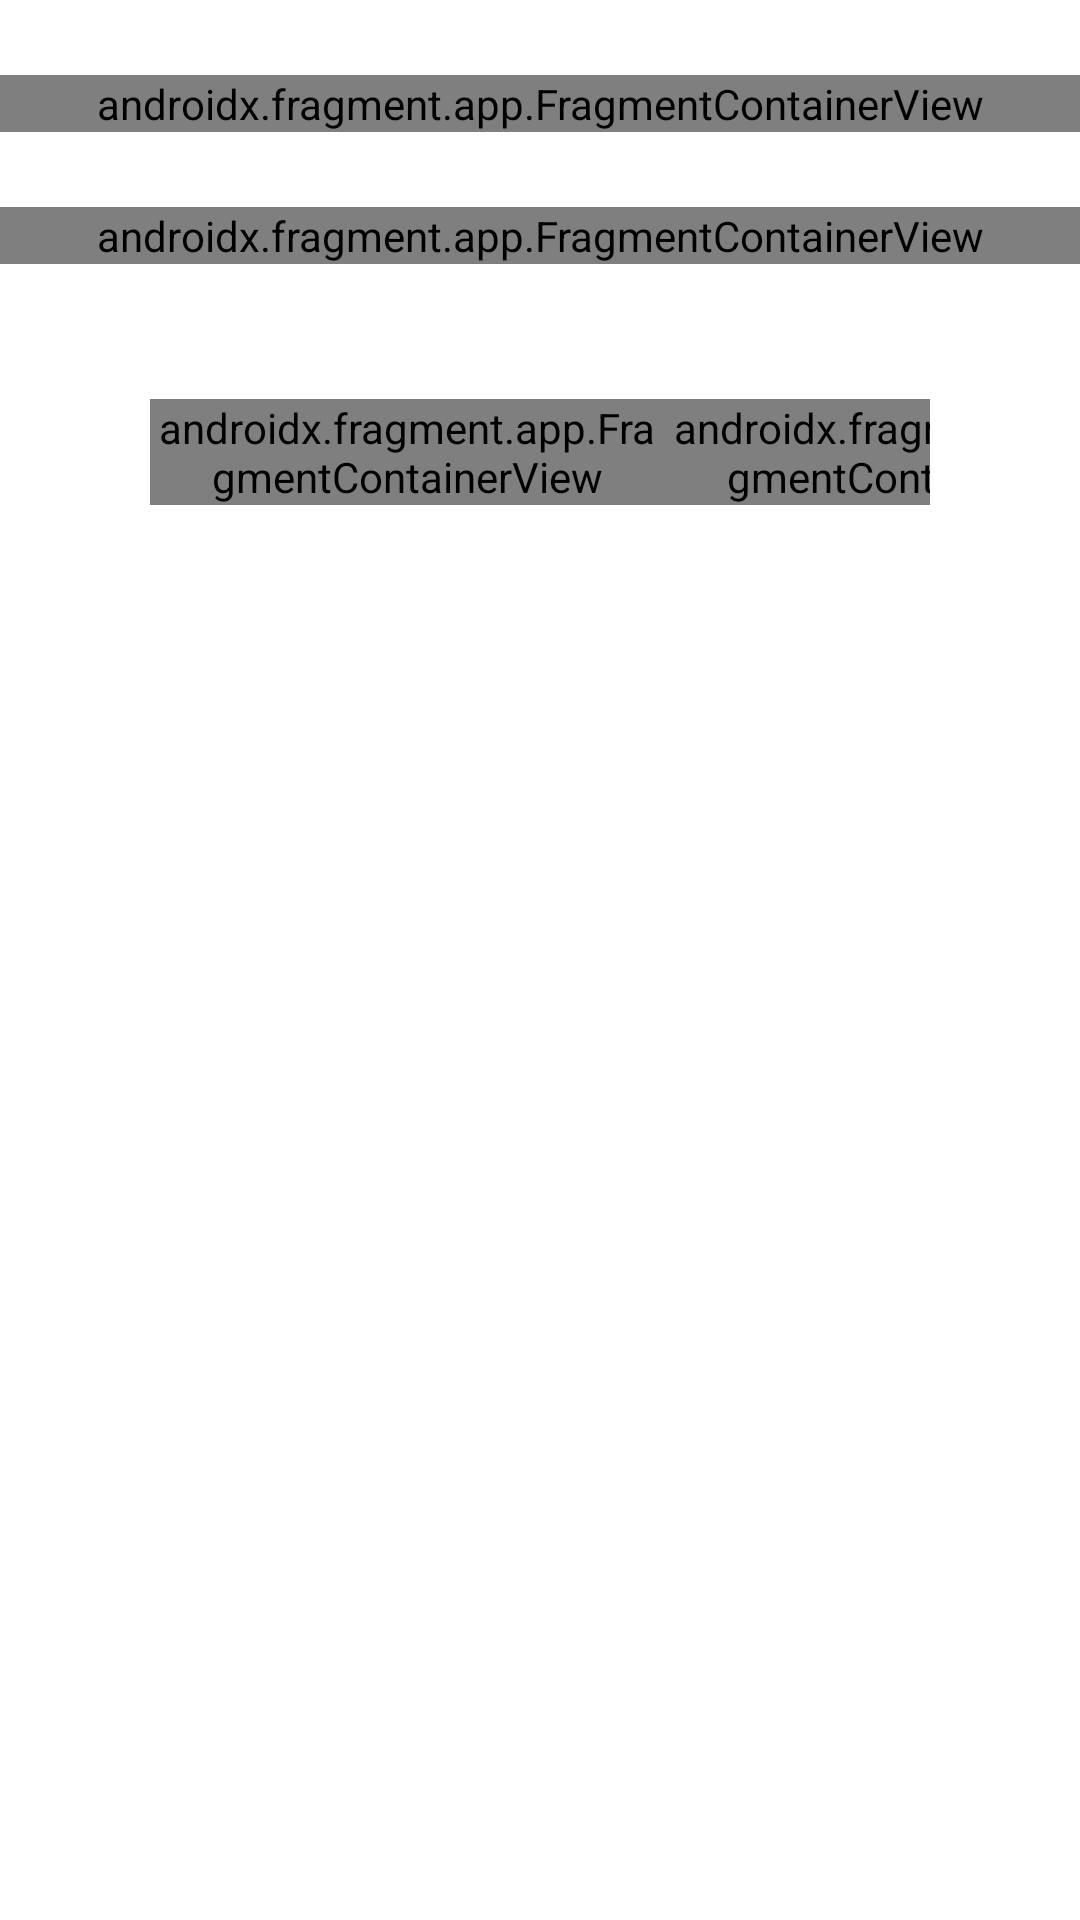

Layout XML and referenced resources for this Android screen:
<!-- AndroidManifest.xml: application theme Theme.ConcussionClient -->
<!-- res/layout/activity_main.xml -->
<?xml version="1.0" encoding="utf-8"?>
<androidx.constraintlayout.widget.ConstraintLayout xmlns:android="http://schemas.android.com/apk/res/android"
    xmlns:app="http://schemas.android.com/apk/res-auto"
    xmlns:tools="http://schemas.android.com/tools"
    android:layout_width="match_parent"
    android:layout_height="match_parent"
    android:screenOrientation="portrait"
    tools:context=".MainActivity">

    <LinearLayout
        android:layout_width="match_parent"
        android:layout_height="match_parent"
        android:orientation="vertical">

        <Space
            android:layout_width="match_parent"
            android:layout_height="25dp" />

        <androidx.fragment.app.FragmentContainerView
            android:id="@+id/postinjuryFragment"
            android:name="com.DTU.concussionclient.FrontPageTestButtonFragment"
            android:layout_width="match_parent"
            android:layout_height="wrap_content"
            tools:layout="@layout/fragment_front_page_test_button" />

        <Space
            android:layout_width="match_parent"
            android:layout_height="25dp" />

        <androidx.fragment.app.FragmentContainerView
            android:id="@+id/baselineFragment"
            android:name="com.DTU.concussionclient.FrontPageTestButtonFragment"
            android:layout_width="match_parent"
            android:layout_height="wrap_content"
            tools:layout="@layout/fragment_front_page_test_button" />

        <Space
            android:layout_width="match_parent"
            android:layout_height="45dp" />

        <LinearLayout
            android:layout_width="match_parent"
            android:layout_height="match_parent"
            android:layout_marginLeft="50dp"
            android:layout_marginRight="50dp"
            android:orientation="horizontal">

            <androidx.fragment.app.FragmentContainerView
                android:id="@+id/concussionFooter"
                android:name="com.DTU.concussionclient.FrontPageFooterButtonFragment"
                android:layout_width="wrap_content"
                android:layout_height="wrap_content"
                android:layout_weight="1"
                tools:layout="@layout/fragment_front_page_footer_button" />

            <Space
                android:layout_width="5dp"
                android:layout_height="match_parent"
                android:layout_weight="1" />

            <androidx.fragment.app.FragmentContainerView
                android:id="@+id/historyFooter"
                android:name="com.DTU.concussionclient.FrontPageFooterButtonFragment"
                android:layout_width="wrap_content"
                android:layout_height="wrap_content"
                android:layout_weight="1"
                tools:layout="@layout/fragment_front_page_footer_button" />
        </LinearLayout>

    </LinearLayout>

</androidx.constraintlayout.widget.ConstraintLayout>
<!-- res/layout/fragment_front_page_test_button.xml (included above) -->
<?xml version="1.0" encoding="utf-8"?>
<FrameLayout xmlns:android="http://schemas.android.com/apk/res/android"
    xmlns:app="http://schemas.android.com/apk/res-auto"
    xmlns:tools="http://schemas.android.com/tools"
    android:layout_width="match_parent"
    android:layout_height="match_parent"
    tools:context=".FrontPageTestButtonFragment">

    

    <LinearLayout
        android:layout_width="match_parent"
        android:layout_height="match_parent"
        android:layout_gravity="center"
        android:orientation="vertical">

        <ImageButton
            android:id="@+id/testButtonFragmentButton"
            android:layout_width="wrap_content"
            android:layout_height="wrap_content"
            android:layout_gravity="center"
            android:backgroundTint="#00FFFFFF"
            android:src="@drawable/ic_launcher_background" />

        <TextView
            android:id="@+id/testButtonFragmentTitle"
            android:layout_width="match_parent"
            android:layout_height="wrap_content"
            android:text="TextView"
            android:textAlignment="center"
            android:textStyle="bold" />

        <TextView
            android:id="@+id/testButtonFragmentText"
            android:layout_width="match_parent"
            android:layout_height="wrap_content"
            android:layout_marginLeft="50dp"
            android:layout_marginRight="50dp"
            android:text="TextView"
            android:textAlignment="center" />
    </LinearLayout>

</FrameLayout>
<!-- res/layout/fragment_front_page_footer_button.xml (included above) -->
<?xml version="1.0" encoding="utf-8"?>
<FrameLayout xmlns:android="http://schemas.android.com/apk/res/android"
    xmlns:app="http://schemas.android.com/apk/res-auto"
    xmlns:tools="http://schemas.android.com/tools"
    android:layout_width="match_parent"
    android:layout_height="match_parent"
    tools:context=".FrontPageFooterButtonFragment">

    
    <LinearLayout
        android:layout_width="match_parent"
        android:layout_height="match_parent"
        android:orientation="vertical">

        <ImageButton
            android:id="@+id/frontPageFooterButton"
            android:layout_width="match_parent"
            android:layout_height="wrap_content"
            android:layout_gravity="center"
            android:backgroundTint="#00FFFFFF"
            android:src="@drawable/ic_launcher_background" />

        <TextView
            android:id="@+id/frontPageFooterText"
            android:layout_width="match_parent"
            android:layout_height="match_parent"
            android:layout_gravity="center"
            android:text="@string/hello_blank_fragment"
            android:textAlignment="center"
            android:textSize="16sp" />
    </LinearLayout>

</FrameLayout>
<!-- resources referenced by this layout -->
<resources>
  <string name="hello_blank_fragment">Hello blank fragment</string>
  <style name="Theme.ConcussionClient" parent="Theme.MaterialComponents.DayNight.DarkActionBar">
          
          <item name="colorPrimary">@color/purple_500</item>
          <item name="colorPrimaryVariant">@color/purple_700</item>
          <item name="colorOnPrimary">@color/white</item>
          
          <item name="colorSecondary">@color/teal_200</item>
          <item name="colorSecondaryVariant">@color/teal_700</item>
          <item name="colorOnSecondary">@color/black</item>
          
          <item name="android:statusBarColor">?attr/colorPrimaryVariant</item>
          
      </style>
  <color name="purple_500">#FF6200EE</color>
  <color name="purple_700">#FF3700B3</color>
  <color name="white">#FFFFFFFF</color>
  <color name="teal_200">#FF03DAC5</color>
  <color name="teal_700">#FF018786</color>
  <color name="black">#FF000000</color>
</resources>
